Run: headless pygame with SDL's dummy video driver; simulated clock (each Clock.tick advances the game by its frame time, no real sleeping); random seed 0; keys injected as events and as key.get_pressed() state; no mouse input.
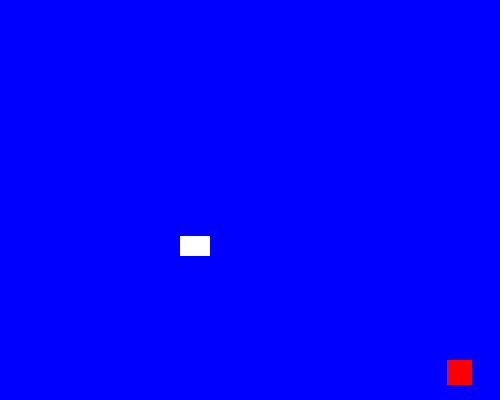
Frame 1 of 4 · flips 1–60 · no input
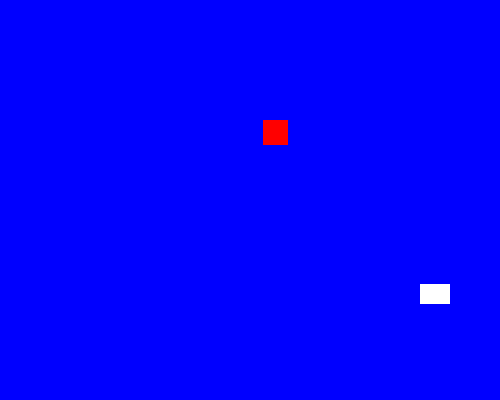
Frame 2 of 4 · flips 61–180 · tapped SPACE, RETURN · held RIGHT (→), D
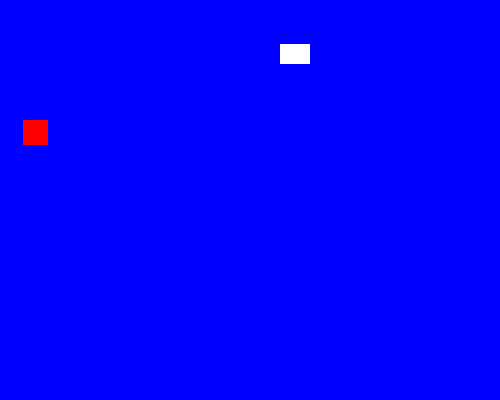
Frame 3 of 4 · flips 181–300 · held DOWN (↓), S
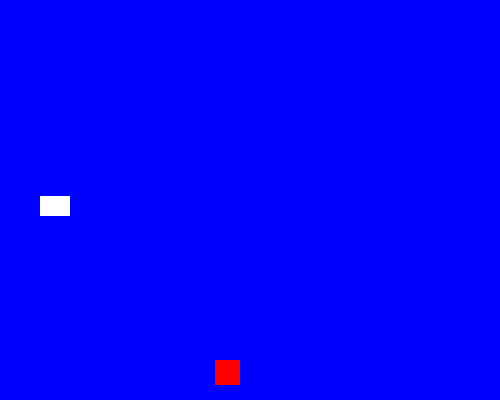
Frame 4 of 4 · flips 301–420 · held LEFT (←), A, UP (↑), W

The pygame program that drew these frames:

import pygame
import random 

# initialize pygame
pygame.init()

# custom event IDs for color change events
SPRITE1_COLOR_CHANGE_EVENT = pygame.USEREVENT + 1
SPRITE2_COLOR_CHANGE_EVENT = pygame.USEREVENT + 2
BACKGROUND_COLOR_CHANGE_EVENT = pygame.USEREVENT + 3
BOTH_SPRITES_COLOR_CHANGE_EVENT = pygame.USEREVENT + 4

# define basic colors using pygame.Color
# background colors
BLUE = pygame.Color("blue")
LIGHT_BLUE = pygame.Color("lightblue")
DARKBLUE = pygame.Color("darkblue")
GREEN = pygame.Color("green")
PURPLE = pygame.Color("purple")
GRAY = pygame.Color("gray")

# sprite colors
YELLOW = pygame.Color("yellow")
MAGENTA  = pygame.Color("magenta")
ORANGE = pygame.Color("orange")
WHITE = pygame.Color("white")
CYAN = pygame.Color("cyan")
RED = pygame.Color("red")
LIME = pygame.Color("lime")
PINK = pygame.Color("pink")

# sprite class representing the moving object 
class Sprite(pygame.sprite.Sprite):

    # constructor method
    def __init__(self, color, height, width, sprite_id):
        # call to the parent class (sprite) constructor
        super().__init__()

        # create the sprite surface with dimensions and color
        self.image = pygame.Surface([width, height])
        self.image.fill(color)

        # get the sprite's rect defining its position and size
        self.rect = self.image.get_rect()

        # set initial velocity with random direction
        self.velocity = [random.choice([-2, -1, 1, 2]), random.choice([-2, -1, 1, 2])]
        
        # store sprite ID to identify which sprite this is
        self.sprite_id = sprite_id

    # method to update the sprite's position
    def update(self):
        # move the sprite by its velocity 
        self.rect.move_ip(self.velocity)

        # flag to track if the sprite hits a boundary 
        boundary_hit = False

        # check for collision with left or right boundaries and reverse direction
        if self.rect.left <= 0 or self.rect.right >= 500:
            self.velocity[0] = -self.velocity[0]
            boundary_hit = True

        # check for collision with top or bottom boundaries and reverse direction
        if self.rect.top <= 0 or self.rect.bottom >= 400:
            self.velocity[1] = -self.velocity[1]
            boundary_hit = True

        # if a boundary was hit, post events to change colors
        if boundary_hit:
            # Post individual sprite color change event based on sprite ID
            if self.sprite_id == 1:
                pygame.event.post(pygame.event.Event(SPRITE1_COLOR_CHANGE_EVENT))
            elif self.sprite_id == 2:
                pygame.event.post(pygame.event.Event(SPRITE2_COLOR_CHANGE_EVENT))
            
            # Also post background color change event
            pygame.event.post(pygame.event.Event(BACKGROUND_COLOR_CHANGE_EVENT))
            
            # Occasionally post event to change both sprites
            if random.random() < 0.3:  # 30% chance
                pygame.event.post(pygame.event.Event(BOTH_SPRITES_COLOR_CHANGE_EVENT))

    # method to change the sprite's color
    def change_color(self):
        if self.sprite_id == 1:
            # Color palette for sprite 1
            self.image.fill(random.choice([YELLOW, MAGENTA, ORANGE, WHITE, CYAN]))
        else:
            # Color palette for sprite 2
            self.image.fill(random.choice([RED, LIME, PINK, CYAN, ORANGE]))

# function to change the background color
def change_background_color():
    global bg_color
    bg_color = random.choice([BLUE, LIGHT_BLUE, DARKBLUE, GREEN, PURPLE, GRAY])

# create a group to hold the sprites
all_sprites_list = pygame.sprite.Group()
    
# instantiate the first sprite
sp1 = Sprite(WHITE, 20, 30, 1)
# randomly position the sprite
sp1.rect.x = random.randint(50, 200)
sp1.rect.y = random.randint(50, 200)

# instantiate the second sprite  
sp2 = Sprite(RED, 25, 25, 2)
# randomly position the second sprite
sp2.rect.x = random.randint(250, 400)
sp2.rect.y = random.randint(150, 300)

# add the sprites to the group
all_sprites_list.add(sp1)   
all_sprites_list.add(sp2)

# create the game window
screen = pygame.display.set_mode((500, 400))

# set the window title
pygame.display.set_caption("Two Sprites with Custom Color Events")

# set the initial background color
bg_color = BLUE
screen.fill(bg_color)

# game loop control flag
exit_game = False

# create a clock object to control the frame rate
clock = pygame.time.Clock()

# main game loop
while not exit_game:
    # event handling loop
    for event in pygame.event.get():
        # if the window's close button is clicked, exit the game
        if event.type == pygame.QUIT:
            exit_game = True

        # Handle sprite 1 color change event
        elif event.type == SPRITE1_COLOR_CHANGE_EVENT:
            sp1.change_color()
            print("Sprite 1 changed color!")

        # Handle sprite 2 color change event  
        elif event.type == SPRITE2_COLOR_CHANGE_EVENT:
            sp2.change_color()
            print("Sprite 2 changed color!")

        # Handle background color change event
        elif event.type == BACKGROUND_COLOR_CHANGE_EVENT:
            change_background_color()
            print("Background changed color!")

        # Handle both sprites color change event
        elif event.type == BOTH_SPRITES_COLOR_CHANGE_EVENT:
            sp1.change_color()
            sp2.change_color()
            print("Both sprites changed colors!")

    # update all sprites in the group
    all_sprites_list.update()

    # fill the screen with the current background color
    screen.fill(bg_color)

    # draw all sprites onto the screen
    all_sprites_list.draw(screen)

    # refresh the display
    pygame.display.flip()
    
    # limit the frame rate to 60 frames per second
    clock.tick(60)

# quit pygame
pygame.quit()
